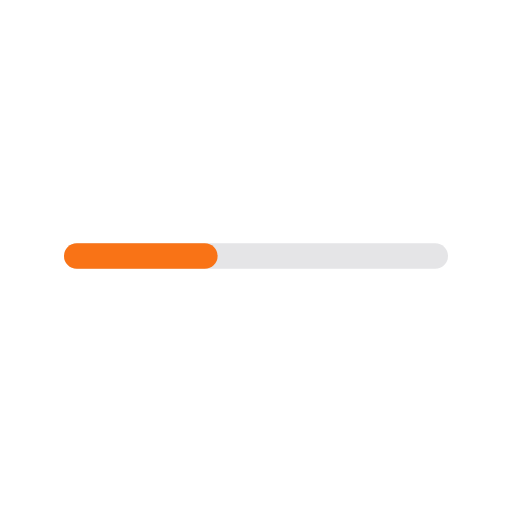
t = 0.00 s
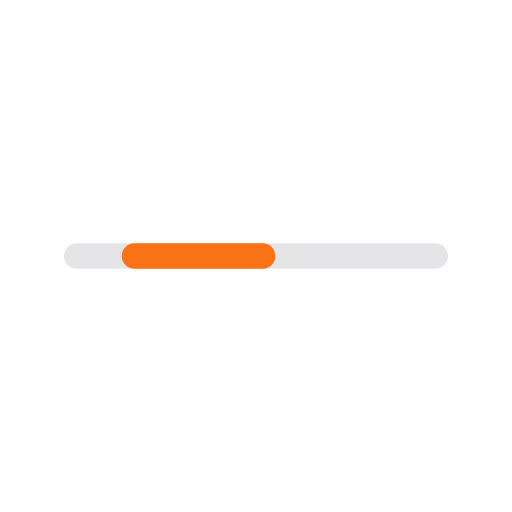
t = 0.19 s
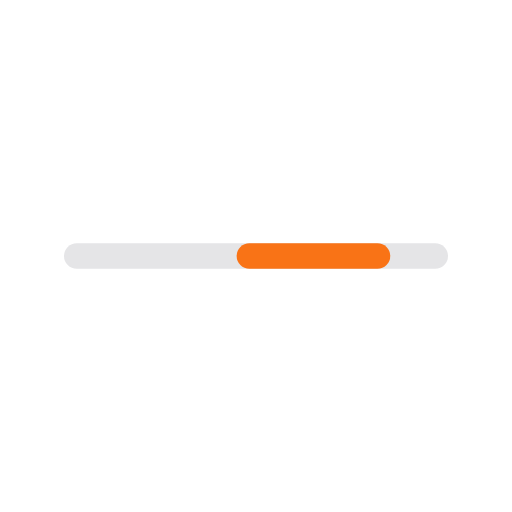
t = 0.56 s
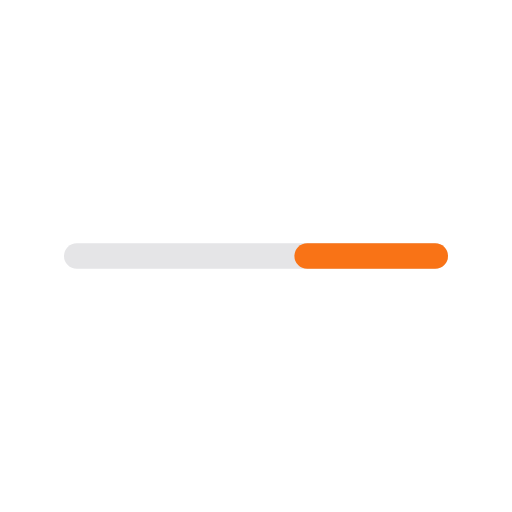
t = 0.75 s
t = 0.94 s: frame unchanged from t = 0.56 s, image omitted
t = 1.31 s: frame unchanged from t = 0.19 s, image omitted

The animated SVG that drew these frames (rendered in a browser with its animation timeline set to each time). Animation: 1 SMIL element (animate=1); one cycle of 1.50 s, repeats indefinitely.

<svg xmlns="http://www.w3.org/2000/svg" width="80" height="80" viewBox="0 0 80 80">
  <rect x="10" y="38" width="60" height="4" rx="2" fill="#e5e5e7"/>
  <rect x="10" y="38" width="24" height="4" rx="2" fill="#f97316">
    <animate attributeName="x" values="10;46;10" dur="1.5s" repeatCount="indefinite"/>
  </rect>
</svg>